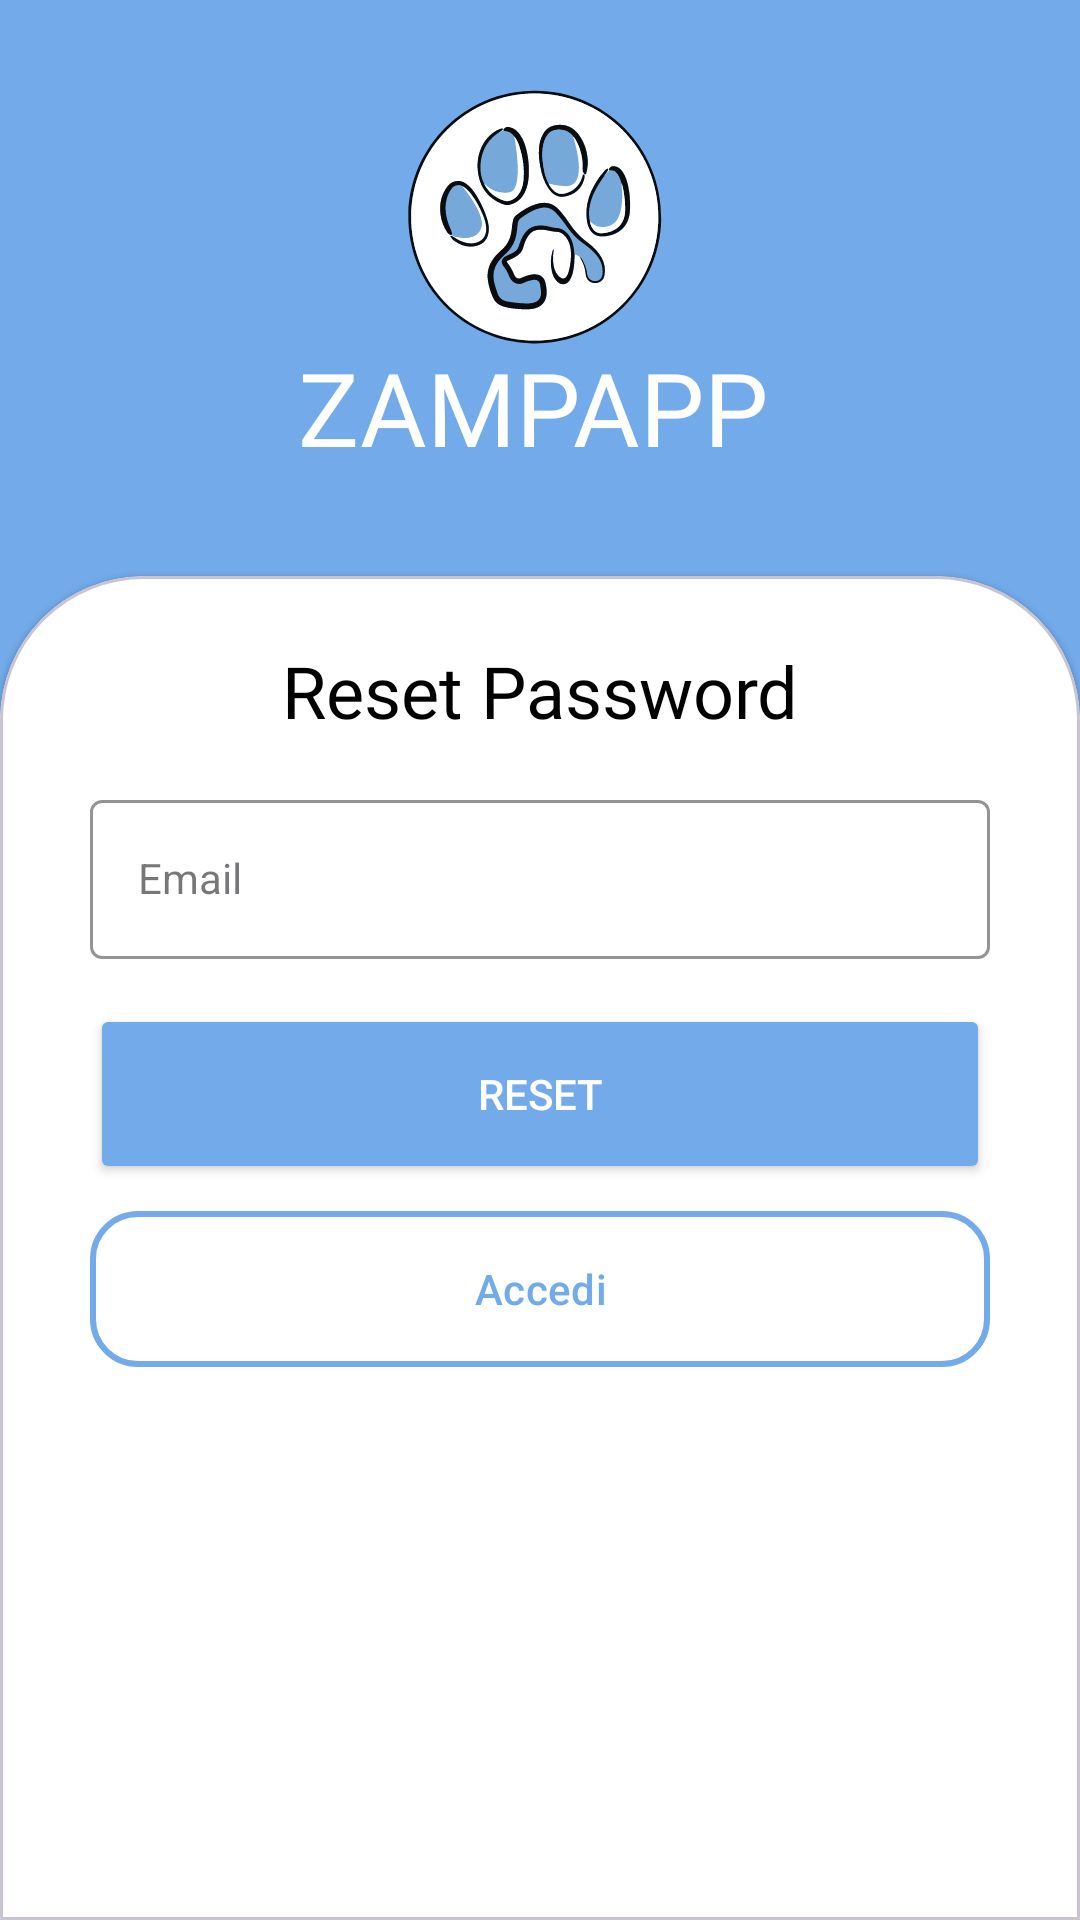

Reconstruct the res/layout file that produces this screen, plus the resources it refers to.
<!-- AndroidManifest.xml: application theme Theme.MyApplication_3 -->
<!-- res/layout/activity_res_pass.xml -->
<?xml version="1.0" encoding="utf-8"?>
<androidx.constraintlayout.widget.ConstraintLayout xmlns:android="http://schemas.android.com/apk/res/android"
    xmlns:app="http://schemas.android.com/apk/res-auto"
    xmlns:tools="http://schemas.android.com/tools"
    android:layout_width="match_parent"
    android:layout_height="match_parent"
    android:background="@color/ble"
    tools:context=".ResPassActivity">


    <ImageView
        android:id="@+id/logoImageView"
        android:layout_width="150dp"
        android:layout_height="100dp"
        android:layout_gravity="center"
        android:clickable="true"
        android:focusable="true"
        android:scaleType="centerCrop"
        android:src="@drawable/logo_no_background"
        app:layout_constraintBottom_toBottomOf="@+id/textView4"
        app:layout_constraintEnd_toEndOf="parent"
        app:layout_constraintStart_toStartOf="parent"
        app:layout_constraintTop_toTopOf="parent" />

    <TextView
        android:id="@+id/textView4"
        android:layout_width="wrap_content"
        android:layout_height="wrap_content"
        android:fontFamily="@font/atma_semibold"
        android:lineSpacingExtra="8sp"
        android:text="ZAMPAPP"
        android:textAllCaps="false"
        android:textColor="@color/white"
        android:textSize="34sp"
        android:typeface="normal"
        app:layout_constraintBottom_toBottomOf="parent"
        app:layout_constraintEnd_toEndOf="parent"
        app:layout_constraintHorizontal_bias="0.488"
        app:layout_constraintStart_toStartOf="parent"
        app:layout_constraintTop_toTopOf="parent"
        app:layout_constraintVertical_bias="0.19" />

    <androidx.constraintlayout.widget.Guideline
        android:id="@+id/guideline3"
        android:layout_width="wrap_content"
        android:layout_height="wrap_content"
        android:orientation="horizontal"
        app:layout_constraintGuide_percent=".3" />

    <com.google.android.material.card.MaterialCardView
        style="@style/custom_card_view."
        android:layout_width="match_parent"
        android:layout_height="0dp"
        app:cardBackgroundColor="@color/white"
        app:layout_constraintBottom_toBottomOf="parent"
        app:layout_constraintTop_toTopOf="@+id/guideline3">

        <androidx.constraintlayout.widget.ConstraintLayout
            android:layout_width="match_parent"
            android:layout_height="match_parent">

            <TextView
                android:id="@+id/textView2"
                android:layout_width="wrap_content"
                android:layout_height="wrap_content"
                android:layout_marginTop="8dp"
                android:fontFamily="@font/rubik_medium"
                android:text="Reset Password"
                android:textColor="@color/black"
                android:textSize="24sp"
                app:layout_constraintEnd_toEndOf="parent"
                app:layout_constraintStart_toStartOf="parent"
                app:layout_constraintTop_toTopOf="parent" />

            <com.google.android.material.textfield.TextInputLayout
                android:id="@+id/emailLayout"
                style="@style/LoginTextInputOuterFieldStyle"
                android:layout_width="match_parent"
                android:layout_height="wrap_content"
                android:layout_marginHorizontal="16dp"
                app:boxStrokeColor="@color/ble"
                app:hintTextColor="@color/ble"
                app:layout_constraintEnd_toEndOf="parent"
                app:layout_constraintStart_toStartOf="parent"
                app:layout_constraintTop_toBottomOf="@+id/textView2">

                <com.google.android.material.textfield.TextInputEditText
                    android:id="@+id/emailEt"
                    style="@style/LoginTextInputInnerFieldStyle"
                    android:layout_width="match_parent"
                    android:layout_height="wrap_content"
                    android:hint="Email"
                    android:inputType="textEmailAddress" />
            </com.google.android.material.textfield.TextInputLayout>

            <Button
                android:id="@+id/button"
                android:layout_width="0dp"
                android:layout_height="60dp"
                android:layout_marginStart="16dp"
                android:layout_marginTop="15dp"
                android:layout_marginEnd="16dp"
                android:backgroundTint="@color/ble"
                android:text="Reset"
                android:textColor="@color/white"
                android:textColorLink="@color/ble"
                app:cornerRadius="16dp"
                app:layout_constraintEnd_toEndOf="parent"
                app:layout_constraintHorizontal_bias="1.0"
                app:layout_constraintStart_toStartOf="parent"
                app:layout_constraintTop_toBottomOf="@+id/emailLayout" />

            <com.google.android.material.button.MaterialButton
                android:id="@+id/button1"
                android:layout_width="0dp"
                android:layout_height="60dp"
                android:layout_marginStart="16dp"
                android:layout_marginTop="5dp"
                android:layout_marginEnd="16dp"
                android:backgroundTint="@color/white"
                android:text="Accedi"
                android:textColor="@color/ble"
                android:textColorLink="@color/ble"
                app:cornerRadius="16dp"
                app:strokeColor="@color/ble"
                app:strokeWidth="2dp"
                app:layout_constraintEnd_toEndOf="parent"
                app:layout_constraintHorizontal_bias="0.0"
                app:layout_constraintStart_toStartOf="parent"
                app:layout_constraintTop_toBottomOf="@+id/button" />


        </androidx.constraintlayout.widget.ConstraintLayout>

    </com.google.android.material.card.MaterialCardView>

</androidx.constraintlayout.widget.ConstraintLayout>
<!-- resources referenced by this layout -->
<resources>
  <color name="black">#FF000000</color>
  <color name="ble">#73AAEA</color> // colore azzurro app
  <color name="white">#FFFFFFFF</color>
  <!-- drawable logo_no_background: vector/xml drawable (drawable, 16251 chars, omitted) -->
  <style name="LoginTextInputInnerFieldStyle" parent="Widget.MaterialComponents.TextInputLayout.OutlinedBox">
          <item name="android:layout_width">match_parent</item>
          <item name="android:layout_height">wrap_content</item>
          <item name="android:textColor">@color/black</item>
          <item name="android:textColorHint">@color/black</item>
          <item name="android:maxLines">1</item>
          <item name="android:textSize">14sp</item>
          <item name="android:singleLine">true</item>
      </style>
  <style name="LoginTextInputOuterFieldStyle" parent="Widget.MaterialComponents.TextInputLayout.OutlinedBox">
          <item name="android:layout_width">match_parent</item>
          <item name="android:layout_height">wrap_content</item>
          <item name="android:layout_marginTop">15dp</item>
          <item name="android:layout_marginBottom">15dp</item>
      </style>
  <style name="custom_card_view." parent="Widget.MaterialComponents.CardView">
          <item name="shapeAppearanceOverlay">@style/custom_card_view</item>
  
      </style>
  <style name="Theme.MyApplication_3" parent="Base.Theme.MyApplication_3" />
  <style name="custom_card_view" parent="">
          
          <item name="cornerFamily">rounded</item>
          <item name="cornerSizeTopLeft">48dp</item>
          <item name="cornerSizeTopRight">48dp</item>
          <item name="cornerSizeBottomLeft">0dp</item>
          <item name="cornerSizeBottomRight">0dp</item>
      </style>
  <style name="Base.Theme.MyApplication_3" parent="Theme.Material3.DayNight.NoActionBar">
          
          
      </style>
</resources>
